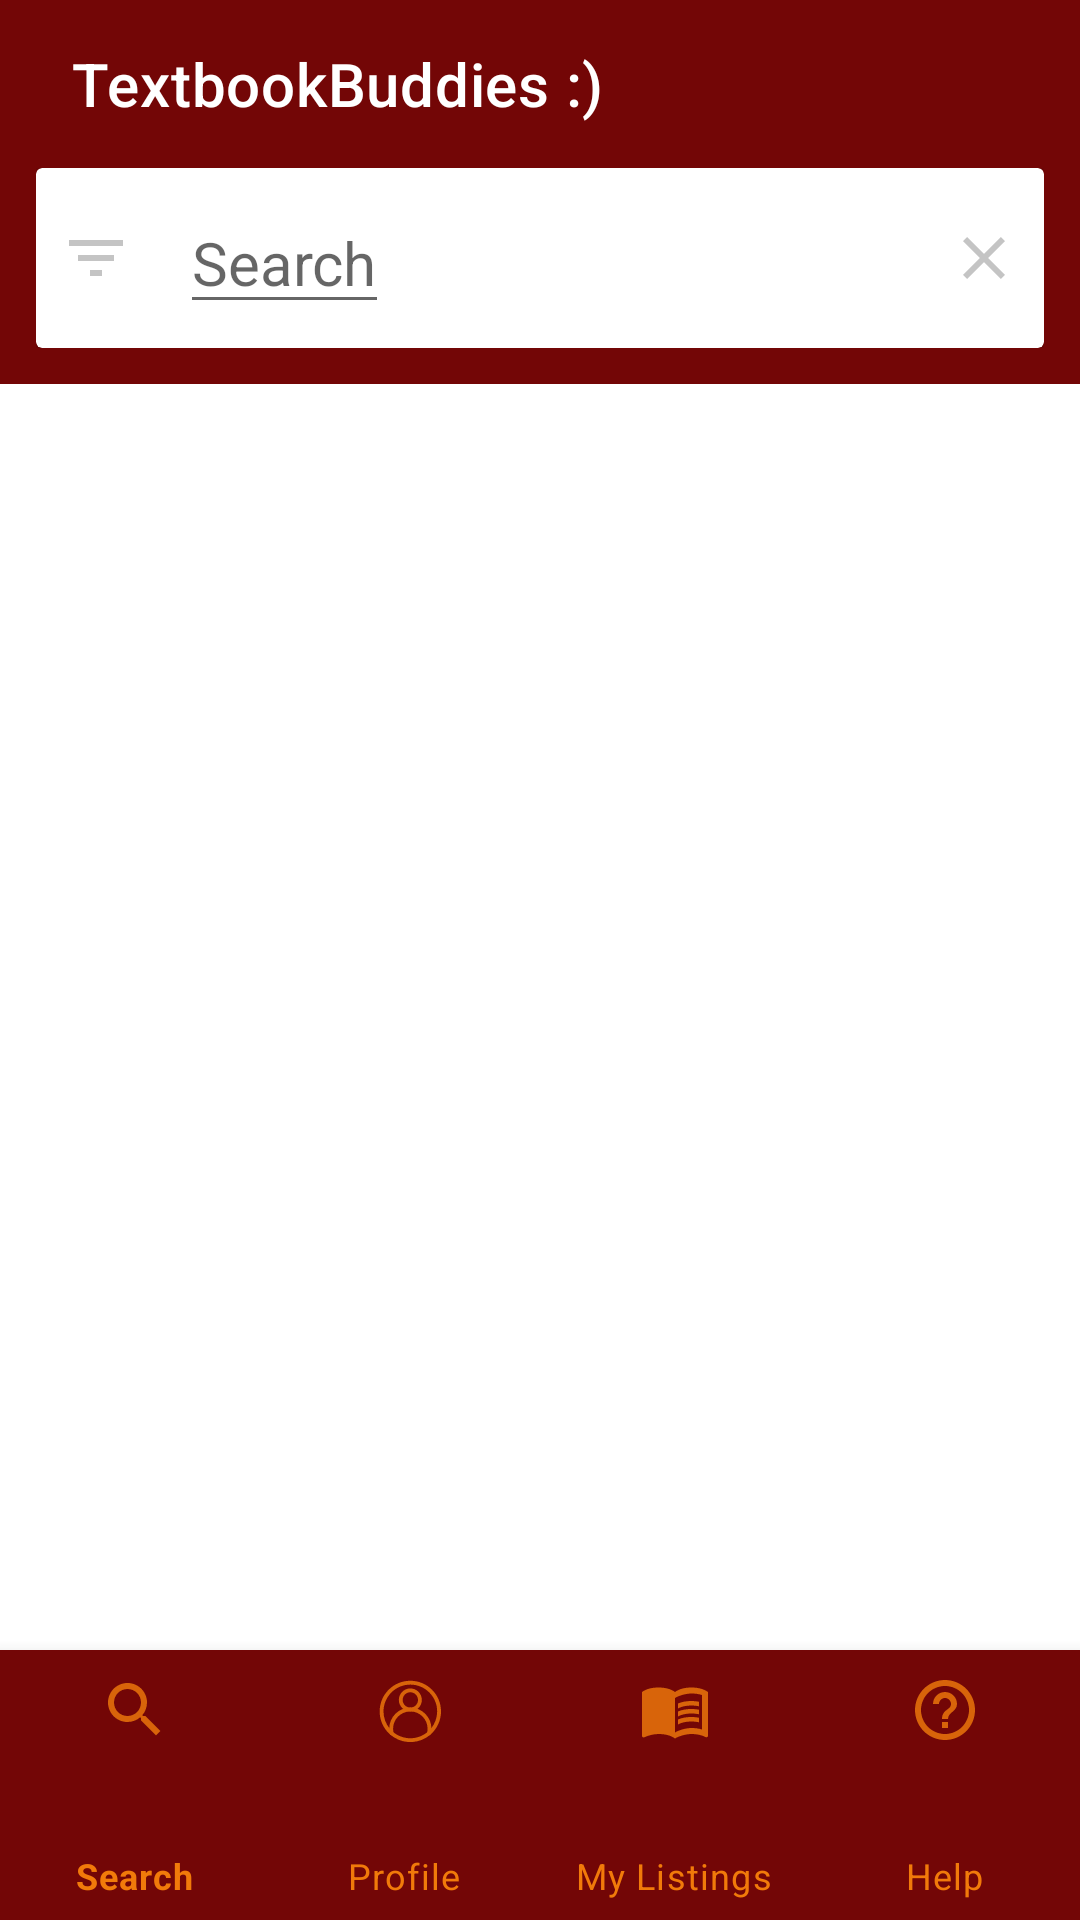

The Android layout XML behind this screen, and the referenced resources:
<!-- AndroidManifest.xml: application theme Theme.TextbookBuddies.NoActionBar -->
<!-- res/layout/activity_search.xml -->
<?xml version="1.0" encoding="utf-8"?>
<RelativeLayout xmlns:android="http://schemas.android.com/apk/res/android"
    xmlns:app="http://schemas.android.com/apk/res-auto"
    xmlns:tools="http://schemas.android.com/tools"
    android:layout_width="match_parent"
    android:layout_height="match_parent"
    android:background="#E0E0E0"
    tools:context="com.example.textbookbuddies.search.Search">

    <androidx.appcompat.widget.Toolbar
        android:id="@+id/toolbar"
        android:layout_width="match_parent"
        android:layout_height="wrap_content"
        android:background="?attr/colorPrimary"
        app:title="@string/app_name"
        app:titleMarginStart="24dp"
        app:titleTextColor="@android:color/white" />

    <FrameLayout
        android:id="@+id/filter_bar_container"
        android:layout_width="match_parent"
        android:layout_height="wrap_content"
        android:layout_below="@+id/toolbar"
        android:background="?attr/colorPrimary"
        android:paddingBottom="12dp"
        android:paddingLeft="12dp"
        android:paddingRight="12dp">

        <androidx.cardview.widget.CardView
            android:id="@+id/filter_bar"
            android:layout_width="match_parent"
            android:layout_height="wrap_content"
            android:clickable="true"
            android:elevation="8dp"
            android:foreground="?attr/selectableItemBackground">

            <RelativeLayout
                android:layout_width="match_parent"
                android:layout_height="wrap_content"
                android:gravity="center_vertical">

                <ImageView
                    android:id="@+id/button_filter"
                    android:layout_width="wrap_content"
                    android:layout_height="wrap_content"
                    android:layout_centerVertical="true"
                    android:padding="8dp"
                    app:tint="@color/grey"
                    app:srcCompat="@drawable/ic_filter_list_white_24px" />

                <LinearLayout
                    android:id="@+id/text_current_search_container"
                    android:layout_width="wrap_content"
                    android:layout_height="wrap_content"
                    android:layout_centerVertical="true"
                    android:layout_marginLeft="8dp"
                    android:layout_toRightOf="@+id/button_filter"
                    android:orientation="vertical"
                    android:paddingBottom="8dp"
                    android:paddingTop="8dp">

                    <EditText
                        android:id="@+id/text_current_search"
                        android:layout_width="wrap_content"
                        android:layout_height="wrap_content"
                        android:textSize="20dp"
                        android:hint="Search"
                        android:textColor="@color/grey"/>








                </LinearLayout>

                <ImageView
                    android:id="@+id/button_clear_filter"
                    android:layout_width="wrap_content"
                    android:layout_height="wrap_content"
                    android:layout_alignParentRight="true"
                    android:layout_centerVertical="true"
                    android:padding="8dp"
                    app:tint="@color/grey"
                    app:srcCompat="@drawable/ic_close_white_24px" />

            </RelativeLayout>

        </androidx.cardview.widget.CardView>

    </FrameLayout>

    
    <androidx.recyclerview.widget.RecyclerView
        android:id="@+id/recycler_books"
        android:layout_width="match_parent"
        android:layout_height="wrap_content"
        android:layout_above="@+id/bottomNavView_Bar"
        android:layout_below="@+id/filter_bar_container"
        android:layout_marginBottom="-1dp"
        android:background="@android:color/white"
        tools:listitem="@layout/item_book_public" />

    
    <View
        android:layout_width="match_parent"
        android:layout_height="4dp"
        android:layout_below="@+id/filter_bar_container" />

    
    <LinearLayout
        android:id="@+id/view_empty"
        android:layout_width="wrap_content"
        android:layout_height="wrap_content"
        android:layout_alignParentBottom="true"
        android:layout_below="@+id/toolbar"
        android:layout_centerHorizontal="true"
        android:gravity="center"
        android:orientation="vertical"
        android:visibility="gone"
        tools:visibility="gone">

        <TextView
            android:layout_width="wrap_content"
            android:layout_height="wrap_content"
            android:gravity="center"
            android:text="no results"
            android:textColor="@color/grey" />

    </LinearLayout>

    <ProgressBar
        android:id="@+id/progress_loading"
        android:layout_width="wrap_content"
        android:layout_height="wrap_content"
        android:layout_alignBottom="@+id/recycler_books"
        android:layout_alignTop="@+id/recycler_books"
        android:layout_centerHorizontal="true"
        android:visibility="gone" />

    <com.google.android.material.bottomnavigation.BottomNavigationView
        android:id="@+id/bottomNavView_Bar"
        android:layout_width="420dp"
        android:layout_height="90dp"
        android:layout_alignParentBottom="true"
        android:background="@color/maroon"
        android:visibility="visible"
        app:itemIconTint="?android:attr/colorActivatedHighlight"
        app:itemTextColor="?android:attr/colorActivatedHighlight"
        app:labelVisibilityMode="labeled"
        app:menu="@menu/bottom_navigation_menu" />

</RelativeLayout>
<!-- res/layout/item_book_public.xml (included above) -->
<?xml version="1.0" encoding="utf-8"?>
<RelativeLayout xmlns:android="http://schemas.android.com/apk/res/android"
    xmlns:tools="http://schemas.android.com/tools"
    xmlns:app="http://schemas.android.com/apk/res-auto"
    android:id="@+id/itembook_public"
    android:layout_width="match_parent"
    android:layout_height="wrap_content"
    android:background="?attr/selectableItemBackground"
    android:orientation="vertical">

    <ImageView
        android:id="@+id/bkDetailedImage"
        android:layout_width="120dp"
        android:layout_height="120dp"
        android:layout_marginLeft="5dp"
        android:layout_marginRight="5dp"
        android:layout_marginTop="5dp"
        android:layout_marginBottom="5dp"
        android:scaleType="centerCrop"
        app:srcCompat="@drawable/ic_baseline_image_100"/>

    <TextView
        android:id="@+id/bkTitle"
        android:layout_width="wrap_content"
        android:layout_height="wrap_content"
        android:layout_alignParentTop="true"
        android:layout_marginLeft="4dp"
        android:layout_marginTop="4dp"
        android:layout_toEndOf="@+id/bkDetailedImage"
        android:layout_toRightOf="@+id/bkDetailedImage"
        android:ellipsize="end"
        android:maxLines="1"
        android:textColor="#730606"
        android:textSize="16sp"
        tools:text="Learning C# by Developing Games with Unity 2019" />

    <TextView
        android:id="@+id/bkAuthor"
        android:layout_width="wrap_content"
        android:layout_height="wrap_content"
        android:layout_below="@+id/bkTitle"
        android:layout_alignParentEnd="true"
        android:layout_marginLeft="16dp"
        android:layout_toRightOf="@+id/bkAuthorTitle"
        android:layout_toEndOf="@+id/bkAuthorTitle"
        android:textSize="14sp"
        android:ellipsize="end"
        android:maxLines="1"
        tools:text="Joe Smith" />

    <TextView
        android:id="@+id/bkAuthorTitle"
        android:layout_width="wrap_content"
        android:layout_height="wrap_content"
        android:layout_below="@+id/bkTitle"
        android:layout_marginLeft="4dp"
        android:layout_toRightOf="@+id/bkDetailedImage"
        android:ellipsize="end"
        android:maxLines="1"
        android:text="Author: "
        android:textColor="#0C0C0C"
        android:textSize="14sp" />

    <TextView
        android:id="@+id/bkEmail"
        android:layout_width="wrap_content"
        android:layout_height="wrap_content"
        android:layout_below="@+id/bkPrice"
        android:layout_marginLeft="16dp"
        android:layout_toRightOf="@+id/bkAuthorTitle"
        android:textSize="14sp"
        android:ellipsize="end"
        android:maxLines="1"
        tools:text="emilyrn18@vt.edu" />

    <TextView
        android:id="@+id/bkPhone"
        android:layout_width="206dp"
        android:layout_height="wrap_content"
        android:layout_below="@+id/bkEmail"
        android:layout_marginLeft="16dp"
        android:layout_toRightOf="@+id/bkAuthorTitle"
        android:ellipsize="end"
        android:maxLines="1"
        android:textColor="#0467B5"
        android:textSize="14sp"
        tools:text="434-555-0000" />

    <TextView
        android:id="@+id/bkContactTitle"
        android:layout_width="wrap_content"
        android:layout_height="wrap_content"
        android:layout_below="@+id/bkPriceTitle"
        android:layout_marginLeft="4dp"
        android:layout_toRightOf="@+id/bkDetailedImage"
        android:text="Contact:"
        android:textColor="#000000"
        android:textSize="14sp" />

    <TextView
        android:id="@+id/bkIsbn"
        android:layout_width="196dp"
        android:layout_height="wrap_content"
        android:layout_below="@+id/bkAuthor"
        android:layout_marginLeft="16dp"
        android:layout_toRightOf="@+id/bkAuthorTitle"
        android:textSize="14sp"
        tools:text="123456" />

    <TextView
        android:id="@+id/bkPrice"
        android:layout_width="209dp"
        android:layout_height="wrap_content"
        android:layout_below="@+id/bkIsbn"
        android:layout_marginLeft="16dp"
        android:layout_toRightOf="@+id/bkAuthorTitle"
        android:textSize="14sp"
        android:ellipsize="end"
        android:maxLines="1"
        tools:text="$45.99" />

    <TextView
        android:id="@+id/bkPriceTitle"
        android:layout_width="wrap_content"
        android:layout_height="wrap_content"
        android:layout_below="@+id/bkIsbnTitle"
        android:layout_marginLeft="4dp"
        android:layout_toRightOf="@+id/bkDetailedImage"
        android:text="Price:"
        android:textColor="#000000"
        android:textSize="14sp" />

    <TextView
        android:id="@+id/bkIsbnTitle"
        android:layout_width="wrap_content"
        android:layout_height="wrap_content"
        android:layout_below="@+id/bkAuthorTitle"
        android:layout_marginLeft="4dp"
        android:layout_toRightOf="@+id/bkDetailedImage"
        android:text="ISBN:"
        android:textColor="#000000"
        android:textSize="14sp" />

</RelativeLayout>
<!-- resources referenced by this layout -->
<resources>
  <color name="grey">#C4C4C4</color>
  <color name="maroon">#730606</color>
  <!-- drawable ic_close_white_24px (drawable) -->
  <vector xmlns:android="http://schemas.android.com/apk/res/android"
      android:width="24dp"
      android:height="24dp"
      android:viewportWidth="24.0"
      android:viewportHeight="24.0">
      <path
          android:pathData="M19,6.41L17.59,5 12,10.59 6.41,5 5,6.41 10.59,12 5,17.59 6.41,19 12,13.41 17.59,19 19,17.59 13.41,12z"
          android:fillColor="#FFFFFF"/>
  </vector>
  <!-- drawable ic_filter_list_white_24px (drawable) -->
  <vector xmlns:android="http://schemas.android.com/apk/res/android"
      android:width="24dp"
      android:height="24dp"
      android:viewportWidth="24.0"
      android:viewportHeight="24.0">
      <path
          android:pathData="M10,18h4v-2h-4v2zM3,6v2h18L21,6L3,6zM6,13h12v-2L6,11v2z"
          android:fillColor="#FFFFFF"/>
  </vector>
  <string name="app_name">TextbookBuddies :)</string>
  <style name="Theme.TextbookBuddies.NoActionBar" parent="Theme.MaterialComponents.DayNight.NoActionBar">
          
          <item name="colorPrimary">@color/maroon</item>
          <item name="colorPrimaryVariant">@color/maroon</item>
          <item name="colorOnPrimary">@color/white</item>
          <item name="android:actionMenuTextColor">@color/white</item>
  
          
          <item name="colorSecondary">@color/grey</item>
          <item name="colorSecondaryVariant">@color/black</item>
          <item name="colorOnSecondary">@color/black</item>
  
          
          <item name="android:statusBarColor" tools:targetApi="l">?attr/colorPrimaryVariant</item>
          
      </style>
  <color name="white">#FFFFFFFF</color>
  <color name="black">#FF000000</color>
</resources>
